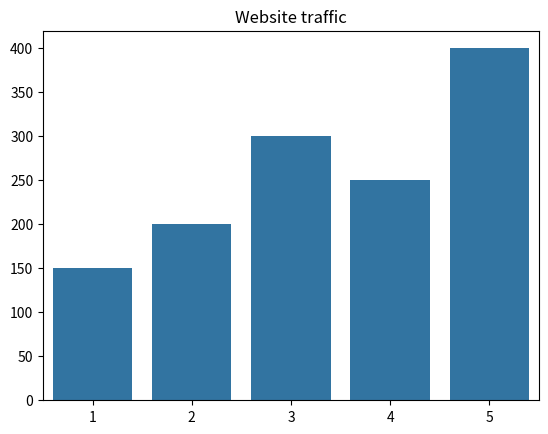

This chart was generated by the following Python code:
import pandas as pd
import seaborn as sns
import matplotlib.pyplot as plt

days=[1,2,3,4,5]
traffic=[150,200,300,250,400]

sns.barplot(x=days, y=traffic)
plt.title("Website traffic")
plt.show()
